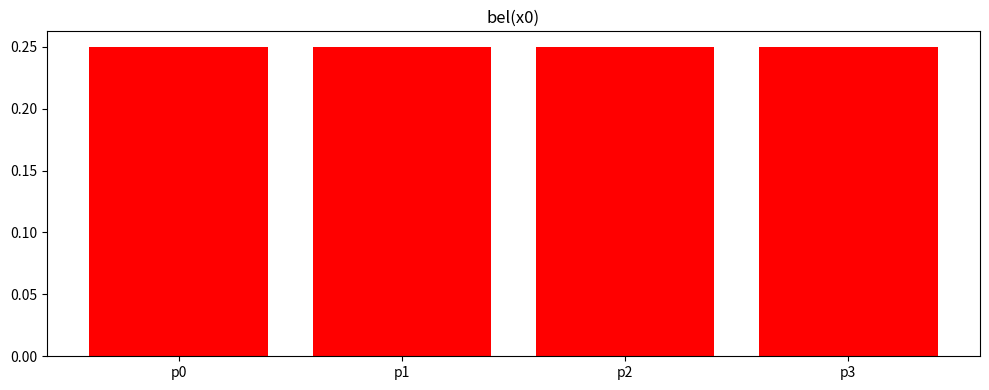
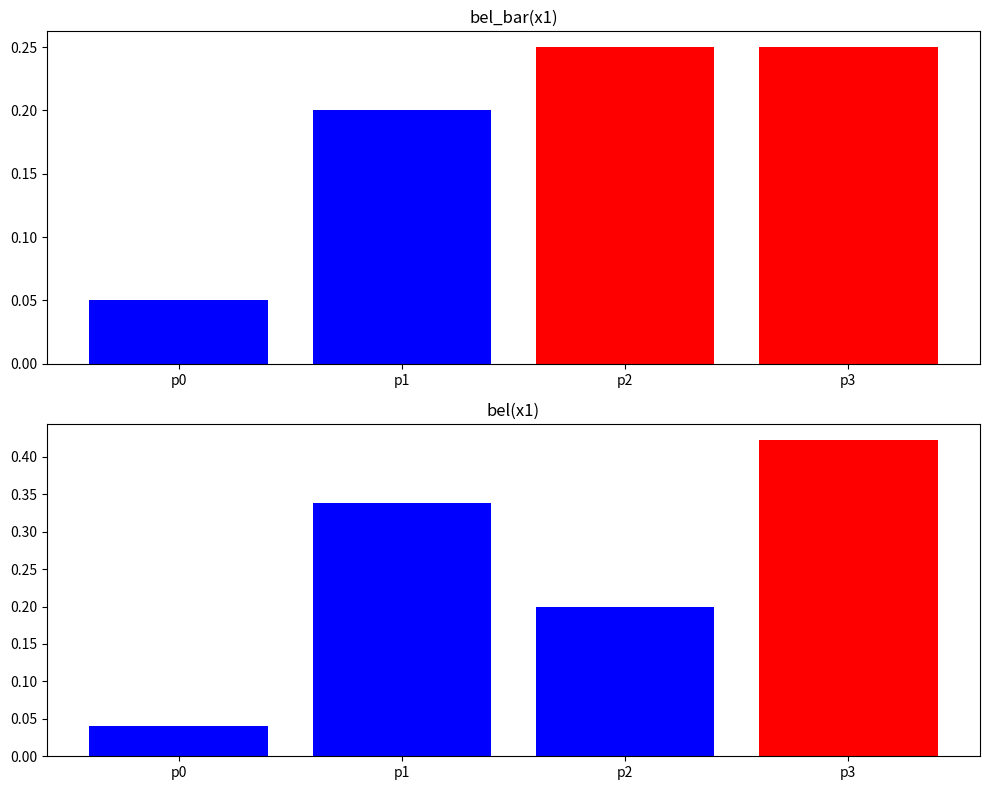
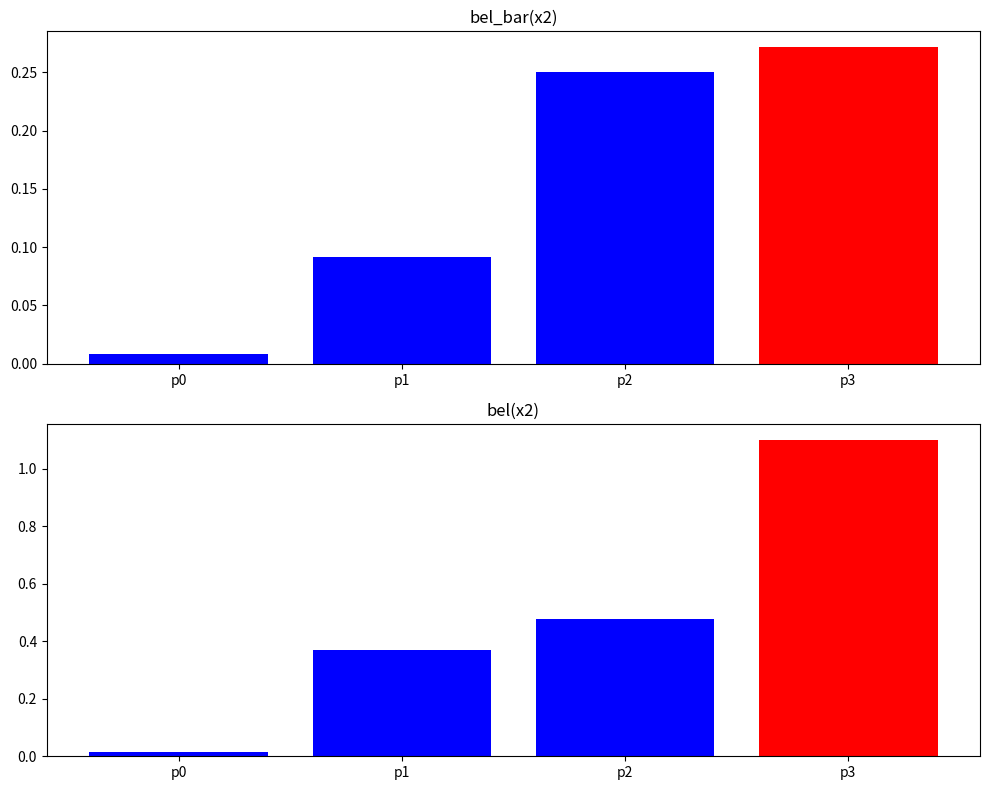
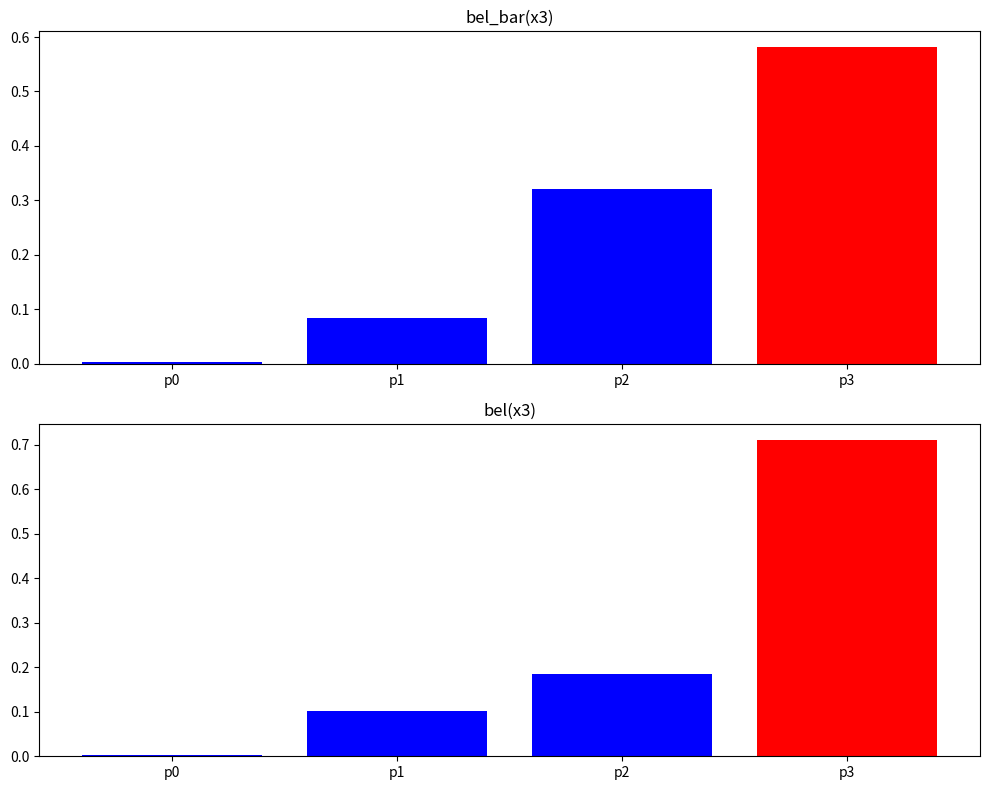

Recreate these plots in Python, in order.
import numpy as np
import matplotlib.pyplot as plt

'''
    Using inheritance to solve a robot localizaton problem. The following classes with there properties and methods are used:
        -RobotBase:
            properties:
                -door_sense:  numpy.matrix()
                -wall_sense: numpy.matrix()
                -labels: list of string
                -eta: list of float
                -bel_x: list of numpy.matrix()
                -state_trans_prob: numpy.matrix() 
                -bel_bar_x: list of numpy.matrix()
            methods:
                -bel_bar_calc(): list of numpy.matrix()
                -eta_calc(): numpy.matrix()
                -s_print(): string
                -plot_bar(): used to plot bar graphs on localization data
                -plot_color(): used to define the color of the plotted bar graphs in plot_bar()

        -Robot2:
            methods:
                -super().__init__(): a python function that will automatically inherit the methods and properties from its parent. 

                
'''
#### chances of sensing a wall or door 
door_sense={"wall_p0":0.4,"door_p1":0.85,"wall_p2":0.4,"door_p3":0.85}
wall_sense={"wall_p0":0.6,"door_p1":0.15,"wall_p2":0.6,"door_p3":0.15}

#the robot's state transition probability matrix
grid_prob=np.matrix([[0.2,0,0,0],
                     [0.6,0.2,0,0],
                     [0.2,0.6,0.2,0],
                     [0,0.2,0.6,0.2]])
#likelihood of the robot's initial position
init_bel_x={"p0":0.25,"p1":0.25,"p2":0.25,"p3":0.25}
#number of steps the robot takes
steps=3

class RobotBase:
    #the constructor of the RobotBase class
    def __init__(self,door_sense,wall_sense,grid_prob,init_bel_x,steps):
        #RobotBase properties
        self.door_sense=np.matrix([door_sense[x] for x in door_sense])
        self.wall_sense=np.matrix([wall_sense[x] for x in wall_sense])
        self.labels=[p for p in init_bel_x]
        self.eta=[]
        self.bel_x=[np.matrix([init_bel_x[x] for x in init_bel_x]).reshape(len(init_bel_x),1)]
        self.state_trans_prob=grid_prob
        self.bel_bar_x=self.bel_bar_calc(steps)
        
    #determines the the probability of the robot's location in next step
    def bel_bar_calc(self,steps):
        '''
        bel_bar is calculated by multiplying a state tranisition matrix with the belief matrix
        '''   
        belBar=[]
        print("Initial Position Probability: ")
        print(f"bel(x{0}) => ",self.s_print(self.bel_x[0]))
        
        #plots and saves a bar graph of the initial probability of where the robot is likely to be
        fig1=plt.figure(figsize=(10,4)) 
        plt.subplot(1,1,1)
        plt.title(f"bel(x{0})")
        plt.bar(self.labels,[nB[0] for nB in self.bel_x[0].tolist()],color=self.plot_color(self.bel_x[0]))
        plt.tight_layout()
        fig1.savefig(f"step{0}.png")
        plt.show()
        
        #cycles through the number steps the robot take and calculations of bel_bar for all potential locations (p0~p3)
        #calculates a new belief of the robot's localization probability after sensor uncertainties are considered 
        for step in range(steps):
            print(f"\n\nState Transition Probability Matrix @ x{step+1}: ")
            print(self.state_trans_prob)
            
            #the step's bel_bar is calculated
            bBar=self.state_trans_prob * self.bel_x[step]
            print("\nCalculations of bel_bar for all potential locations (p0~p3):")
            print(f"bel_bar(x{step+1}) => ",self.s_print(bBar))
            belBar.append(bBar)
            
            #robot's new belief is determined after sensor uncertainty is considerd
            new_bel=self.eta_calc(bBar,step)
            print(f"\nNew updated belief of the robot's localization probability after step {step+1}:")
            print(f"bel(x{step+1}) => ",self.s_print(new_bel))
            
            #plots a bar graph of the step's bel_bar and new_bel
            self.bel_x.append(new_bel)
            self.plot_bar(step=step,bBar=bBar,nbel=new_bel)
        return belBar
            
    def eta_calc(self, bel_Bar,step):
        '''
        calculating eta based on wall or door sense
        
        '''
        new_eta=0
        newBel=0
        odd=(step+1)%2
        door=self.door_sense
        wall=self.wall_sense
        
        #when step is odd then use door sensing uncertainty (door_sense) numbers
        if odd:
            print(f"\nProbability of the robot sensing the DOOR at step = {step+1}")
            print("Door Detected:", door)
            #calculate the new eta and new bel
            d=door*bel_Bar
            new_eta=(1/d.tolist()[0][0])
    
            newBel=new_eta*np.multiply(door,bel_Bar.reshape(1,4))
            
        #else use wall sensing (wall_sense) uncertainity numbers
        else:
            print(f"\nProbability of the robot sensing the WALL at step = {step+1}")
            print("Wall Detected:", wall)
            #calculate the new eta and new bel
            d=wall*bel_Bar
            new_eta=1/d.tolist()[0][0]
            newBel=new_eta*np.multiply(door,bel_Bar.reshape(1,4))
           
        print("\nNormalization and η calculation:")
        print(f"eta{step+1} = ",new_eta)
        self.eta.append(new_eta)
       
        #calculate and return the robot's new belief of where it is located based on sensor uncertainties
        return newBel.reshape(4,1)
    
    def s_print(self,data):
        '''
            unpacks matrix data and prints individual values
        '''
        special_string=""
        for i in range (len(data)):
            special_string+=f"p{i} = {data[i].tolist()[0][0]}, "
        return special_string
    
    def plot_bar(self,step,bBar,nbel):
        '''
            plots bel_bar and new_bel as bar plots
        '''
        j=2
        fig=plt.figure(figsize=(10,8))  
        plt.subplot(j,1,1)
        plt.title(f"bel_bar(x{step+1})")
        plt.bar(self.labels,[bB[0] for bB in bBar.tolist()],color=self.plot_color(bBar))
        plt.subplot(j,1,j)
        plt.title(f"bel(x{step+1})")
        plt.bar(self.labels,[nB[0] for nB in nbel.tolist()],color=self.plot_color(nbel))
        plt.tight_layout()
        fig.savefig(f"step{step+1}.png")
        plt.show()
        
    def plot_color(self,data):
        '''
             determines color for bar graphs based on max localization belief value
        '''
        data_list=[x[0] for x in data.tolist()]
        max_val=max(data_list)
       
        color=[]
        for item in data_list:
            if item == max_val:
                color.append('r')
            else:
                color.append('b')
        return color     
        


class Robot2(RobotBase):
    '''
        Robot2 is a child class of the parent class RobotBase
    '''
    #the constructor of the Robot2Class
    def __init__(self,door_sense,wall_sense,grid_prob,init_bel_x,steps):
        #super().__init__(): a python function that will automatically inherit the methods and properties from its parent 
        #sets properties of the RobotBase class
        super().__init__(door_sense,wall_sense,grid_prob,init_bel_x,steps)
           
        
        
        
        
        
#robot_two is an object of the class Robot2
robot_two=Robot2(door_sense,wall_sense,grid_prob,init_bel_x,steps)